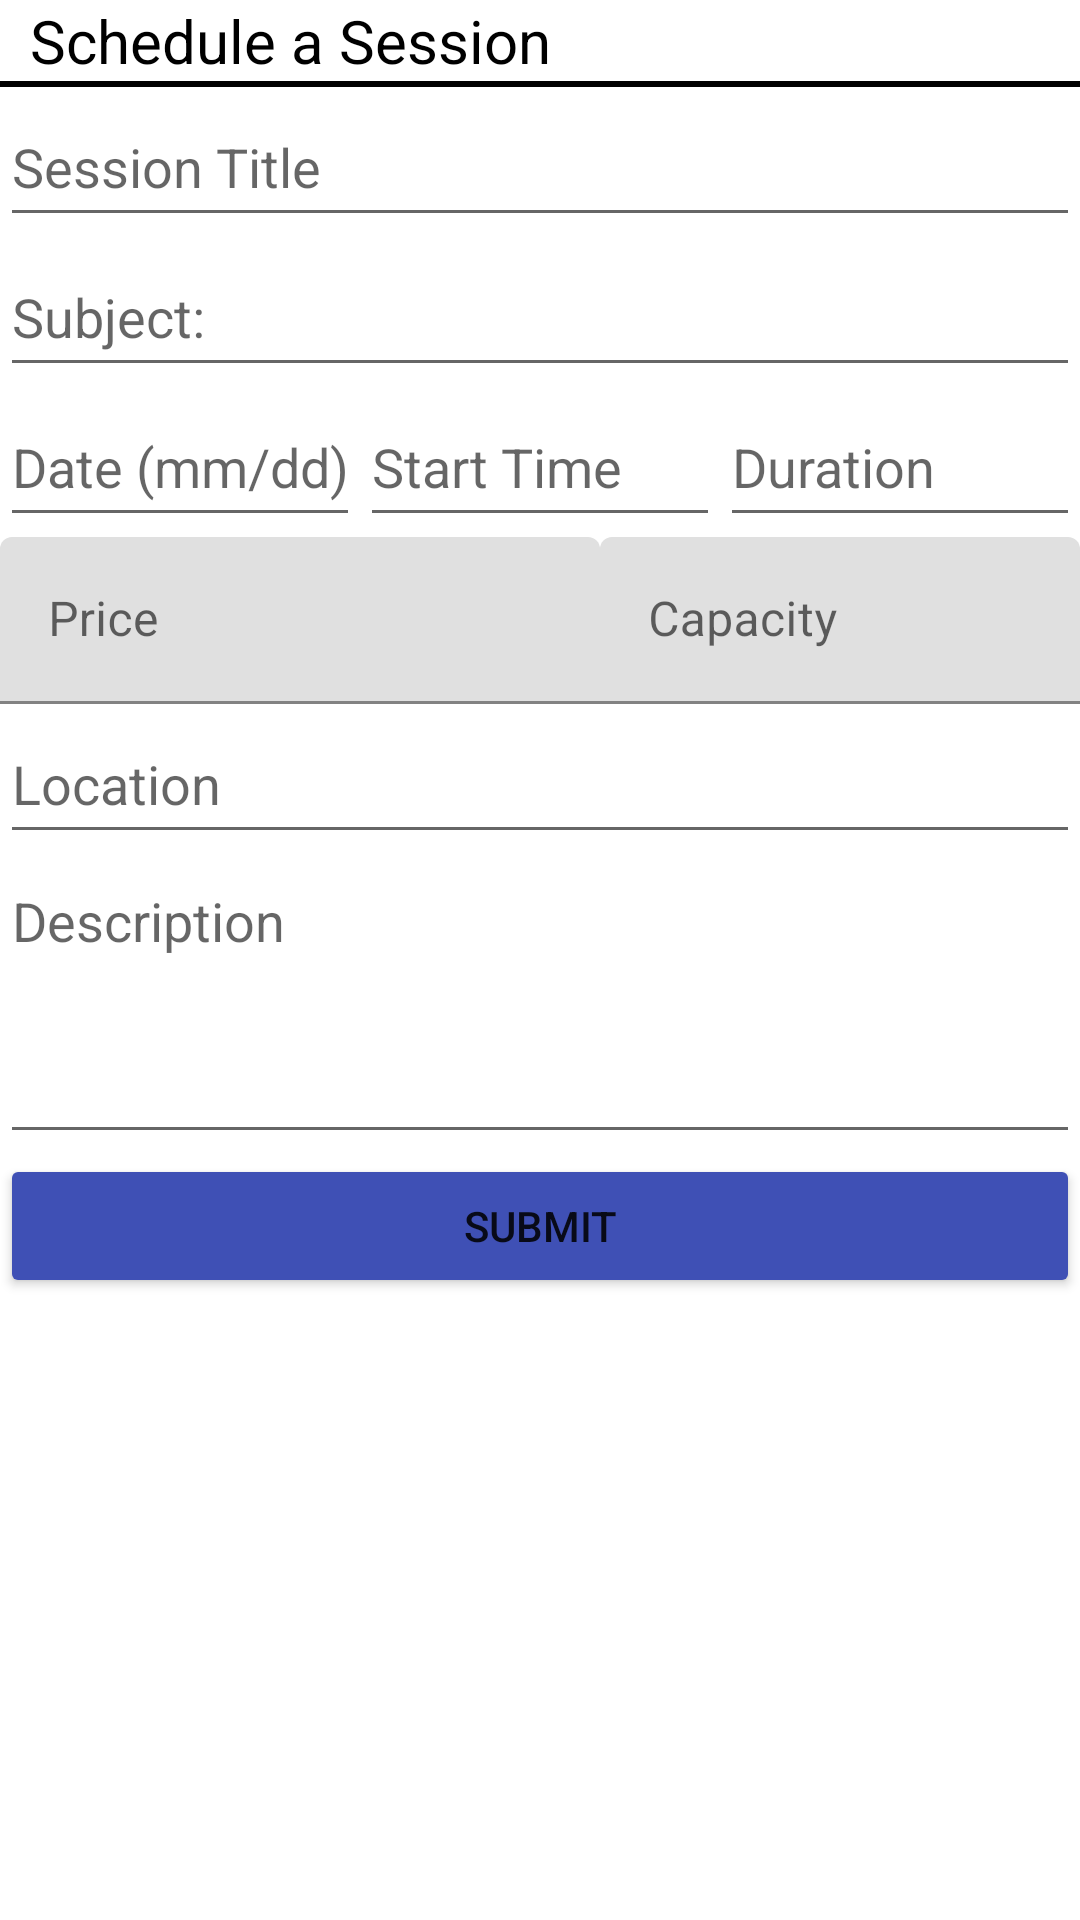

Reconstruct the res/layout file that produces this screen, plus the resources it refers to.
<!-- AndroidManifest.xml: application theme Theme.Student_Information_Exchange_app -->
<!-- res/layout/fragment_session_add.xml -->
<?xml version="1.0" encoding="utf-8"?>
<FrameLayout xmlns:android="http://schemas.android.com/apk/res/android"
    xmlns:tools="http://schemas.android.com/tools"
    android:layout_width="match_parent"
    android:layout_height="match_parent"
    tools:context=".SessionAdd">

    <LinearLayout
        android:layout_width="match_parent"
        android:layout_height="match_parent"
        android:orientation="vertical">

        <TextView
            android:id="@+id/ss_head"
            android:layout_width="match_parent"
            android:layout_height="wrap_content"
            android:text="@string/sched_text"
            android:textAlignment="viewStart"
            android:textAllCaps="false"
            android:textColor="@color/black"
            android:textSize="20sp"
            android:translationX="10dp" />

        <View
            android:id="@+id/ss_div"
            android:layout_width="match_parent"
            android:layout_height="2dp"
            android:background="?android:attr/listDivider"
            android:backgroundTint="@color/black"
            android:backgroundTintMode="add" />

        <EditText
            android:id="@+id/title_field"
            android:layout_width="match_parent"
            android:layout_height="wrap_content"
            android:ems="10"
            android:hint="@string/session_title_text"
            android:inputType="textPersonName"
            android:minHeight="50dp" />

        <EditText
            android:id="@+id/subject_field"
            android:layout_width="match_parent"
            android:layout_height="wrap_content"
            android:ems="10"
            android:hint="@string/subject_text"
            android:inputType="textPersonName"
            android:minHeight="50dp" />

        <LinearLayout
            android:layout_width="match_parent"
            android:layout_height="wrap_content"
            android:minHeight="50dp"
            android:orientation="horizontal">

            <EditText
                android:id="@+id/date_field"
                android:layout_width="wrap_content"
                android:layout_height="wrap_content"
                android:layout_weight="1"
                android:ems="10"
                android:hint="@string/date_text"
                android:inputType="date"
                android:minHeight="50dp" />

            <EditText
                android:id="@+id/start_time_field"
                android:layout_width="wrap_content"
                android:layout_height="match_parent"
                android:layout_weight="1"
                android:ems="10"
                android:hint="@string/start_time_text"
                android:inputType="time"
                android:minHeight="50dp" />

            <EditText
                android:id="@+id/duration_field"
                android:layout_width="wrap_content"
                android:layout_height="wrap_content"
                android:layout_weight="1"
                android:ems="10"
                android:hint="@string/duration_text"
                android:inputType="time"
                android:minHeight="50dp" />

        </LinearLayout>

        <LinearLayout
            android:layout_width="match_parent"
            android:layout_height="wrap_content"
            android:orientation="horizontal">

            <com.google.android.material.textfield.TextInputLayout
                android:layout_width="200dp"
                android:layout_height="wrap_content">

                <com.google.android.material.textfield.TextInputEditText
                    android:id="@+id/price_field"
                    android:layout_width="match_parent"
                    android:layout_height="wrap_content"
                    android:hint="@string/p_text" />
            </com.google.android.material.textfield.TextInputLayout>

            <com.google.android.material.textfield.TextInputLayout
                android:layout_width="match_parent"
                android:layout_height="wrap_content">

                <com.google.android.material.textfield.TextInputEditText
                    android:id="@+id/capacity_field"
                    android:layout_width="match_parent"
                    android:layout_height="wrap_content"
                    android:hint="@string/capacity_text" />
            </com.google.android.material.textfield.TextInputLayout>
        </LinearLayout>

        <EditText
            android:id="@+id/location_field"
            android:layout_width="match_parent"
            android:layout_height="wrap_content"
            android:ems="10"
            android:hint="@string/location_text"
            android:inputType="textPersonName"
            android:minHeight="50dp" />

        <EditText
            android:id="@+id/description_field"
            android:layout_width="match_parent"
            android:layout_height="wrap_content"
            android:ems="10"
            android:gravity="start|top"
            android:hint="@string/desc_text"
            android:inputType="textMultiLine"
            android:minHeight="100dp" />

        <Button
            android:id="@+id/ss_submit"
            android:layout_width="match_parent"
            android:layout_height="wrap_content"
            android:backgroundTint="@color/indigo"
            android:text="@string/submit_text" />

    </LinearLayout>

</FrameLayout>
<!-- resources referenced by this layout -->
<resources>
  <color name="black">#FF000000</color>
  <color name="indigo">#3f50b5</color>
  <string name="capacity_text">Capacity</string>
  <string name="date_text">Date (mm/dd)</string>
  <string name="desc_text">Description</string>
  <string name="duration_text">Duration</string>
  <string name="location_text">Location</string>
  <string name="p_text">Price</string>
  <string name="sched_text">Schedule a Session</string>
  <string name="session_title_text">Session Title</string>
  <string name="start_time_text">Start Time</string>
  <string name="subject_text">Subject:</string>
  <string name="submit_text">Submit</string>
  <style name="Theme.Student_Information_Exchange_app" parent="Theme.MaterialComponents.DayNight.DarkActionBar">
          
          <item name="colorPrimary">@color/purple</item>
          <item name="colorPrimaryVariant">@color/purple_dark</item>
          <item name="colorOnPrimary">@color/white</item>
          
          <item name="colorSecondary">@color/indigo</item>
          <item name="colorSecondaryVariant">@color/indigo_dark</item>
          <item name="colorOnSecondary">@color/black</item>
          
          <item name="android:statusBarColor">?attr/colorPrimaryVariant</item>
          
  
      </style>
  <color name="purple">#9b27af</color>
  <color name="purple_dark">#69007f</color>
  <color name="white">#FFFFFFFF</color>
  <color name="indigo_dark">#002884</color>
</resources>
